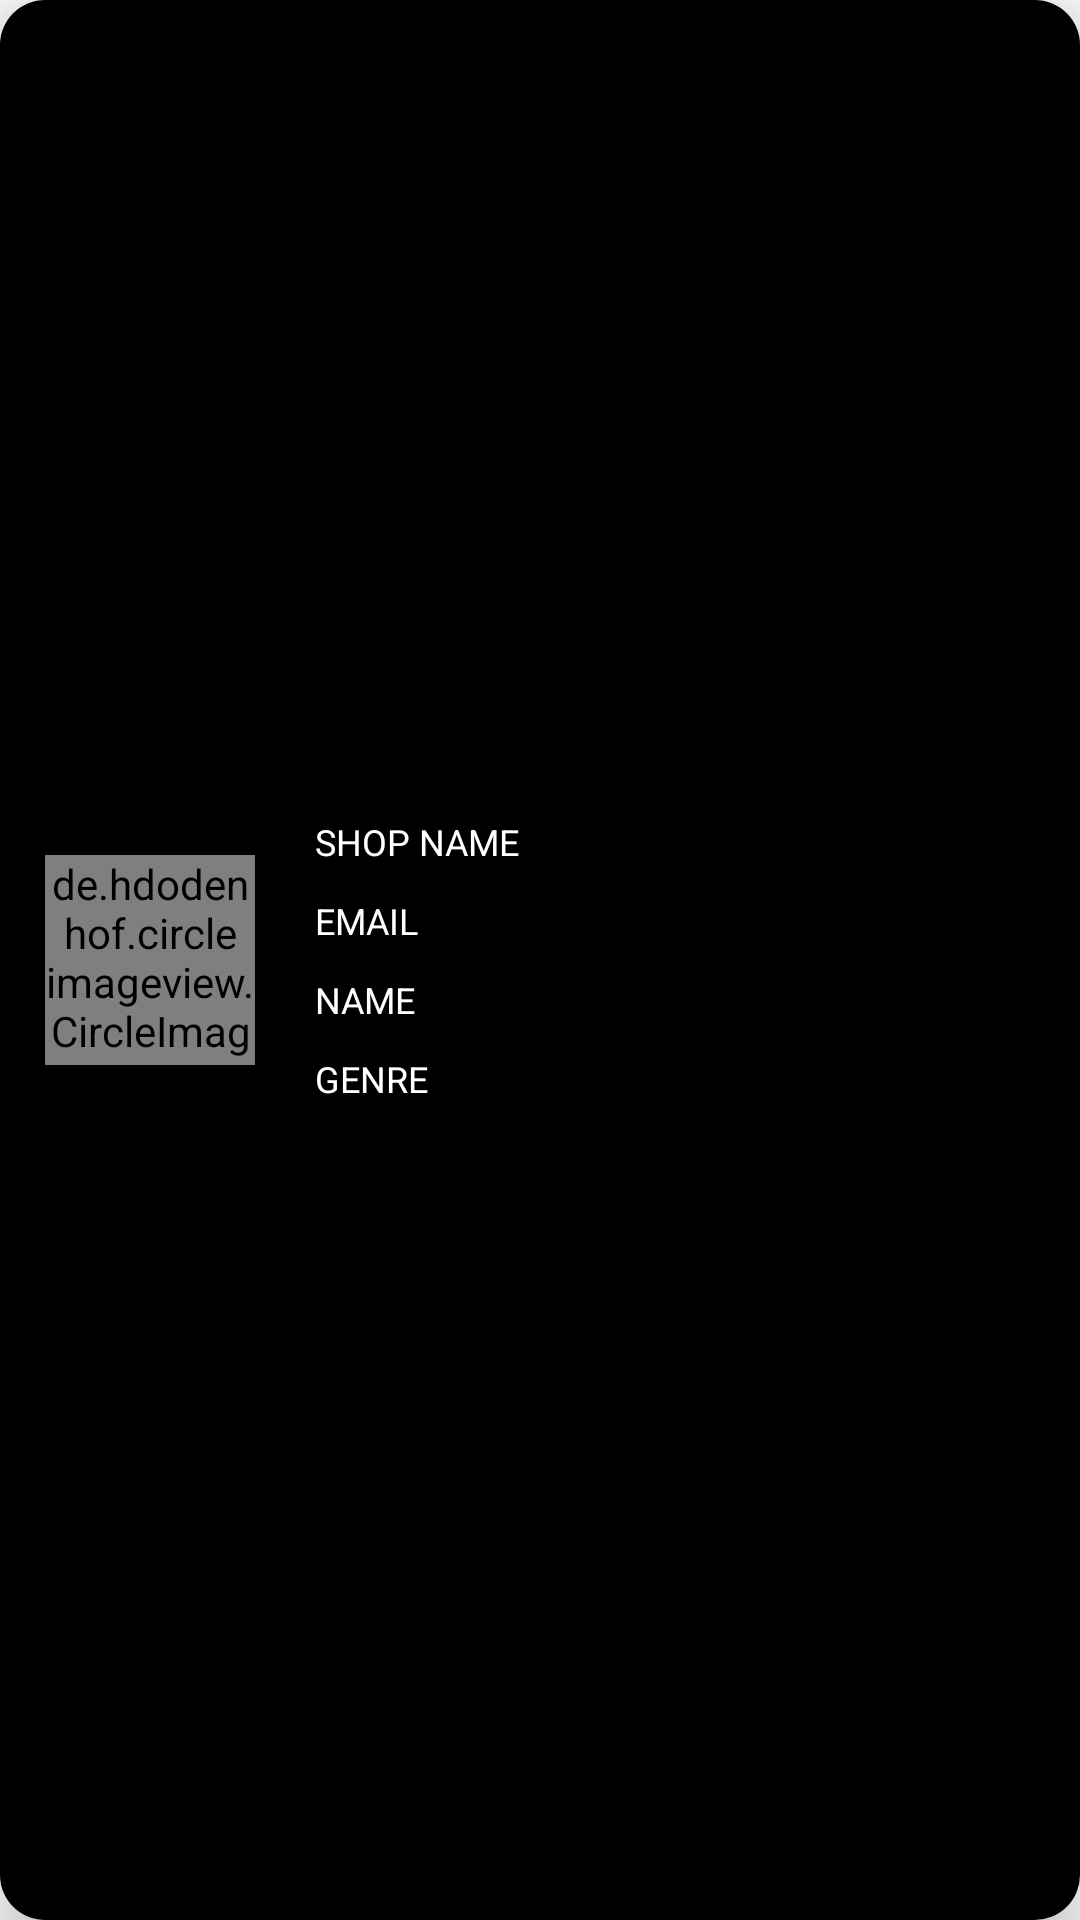

Write the Android layout XML for this screen, with the resource values it uses.
<!-- AndroidManifest.xml: application theme AppTheme -->
<!-- res/layout/parking_grid.xml -->
<?xml version="1.0" encoding="utf-8"?>
<androidx.cardview.widget.CardView xmlns:android="http://schemas.android.com/apk/res/android"
    xmlns:app="http://schemas.android.com/apk/res-auto"
    android:id="@+id/card_view"
    android:layout_width="match_parent"
    android:layout_height="115dp"
    android:layout_marginLeft="20dp"
    android:layout_marginTop="7dp"
    android:layout_marginRight="20dp"
    android:layout_marginBottom="8dp"
    app:cardCornerRadius="15dp"
    app:cardElevation="10dp">

    <LinearLayout
        android:id="@+id/linear_lay"
        android:layout_width="match_parent"
        android:layout_height="match_parent"
        android:background="#000"
        android:orientation="horizontal">

        <de.hdodenhof.circleimageview.CircleImageView xmlns:app="http://schemas.android.com/apk/res-auto"
            android:id="@+id/profile_image"
            android:layout_width="70dp"
            android:layout_height="70dp"
            android:layout_gravity="center"
            android:layout_margin="15dp" />

        <LinearLayout
            android:id="@+id/linear_mid"
            android:layout_width="wrap_content"
            android:layout_height="match_parent"
            android:gravity="center_vertical"
            android:orientation="vertical">

            <TextView
                android:id="@+id/shop_id"
                android:layout_width="wrap_content"
                android:layout_height="wrap_content"
                android:layout_margin="5dp"
                android:text="Shop Name"
                android:textAllCaps="true"
                android:textColor="#FFFFFF"
                android:textSize="12sp" />

            <TextView
                android:id="@+id/email_id"
                android:layout_width="wrap_content"
                android:layout_height="wrap_content"
                android:layout_margin="5dp"
                android:text="Email"
                android:textAllCaps="true"
                android:textColor="#FFFFFF"
                android:textSize="12sp" />

            <TextView
                android:id="@+id/name_id"
                android:layout_width="wrap_content"
                android:layout_height="wrap_content"
                android:layout_margin="5dp"
                android:text="name"
                android:textAllCaps="true"
                android:textColor="#FFFFFF"
                android:textSize="12sp" />

            <TextView
                android:id="@+id/genre_id"
                android:layout_width="wrap_content"
                android:layout_height="wrap_content"
                android:layout_margin="5dp"
                android:text="Genre"
                android:textAllCaps="true"
                android:textColor="#FFFFFF"
                android:textSize="12sp" />
        </LinearLayout>

    </LinearLayout>

</androidx.cardview.widget.CardView>
<!-- resources referenced by this layout -->
<resources>
  <style name="AppTheme" parent="Theme.AppCompat.Light.NoActionBar">
          
          <item name="colorPrimary">@color/colorPrimary</item>
          <item name="colorPrimaryDark">@color/colorPrimaryDark</item>
          <item name="colorAccent">@color/colorAccent</item>
      </style>
  <color name="colorPrimary">#008577</color>
  <color name="colorPrimaryDark">#00574B</color>
  <color name="colorAccent">#D81B60</color>
</resources>
